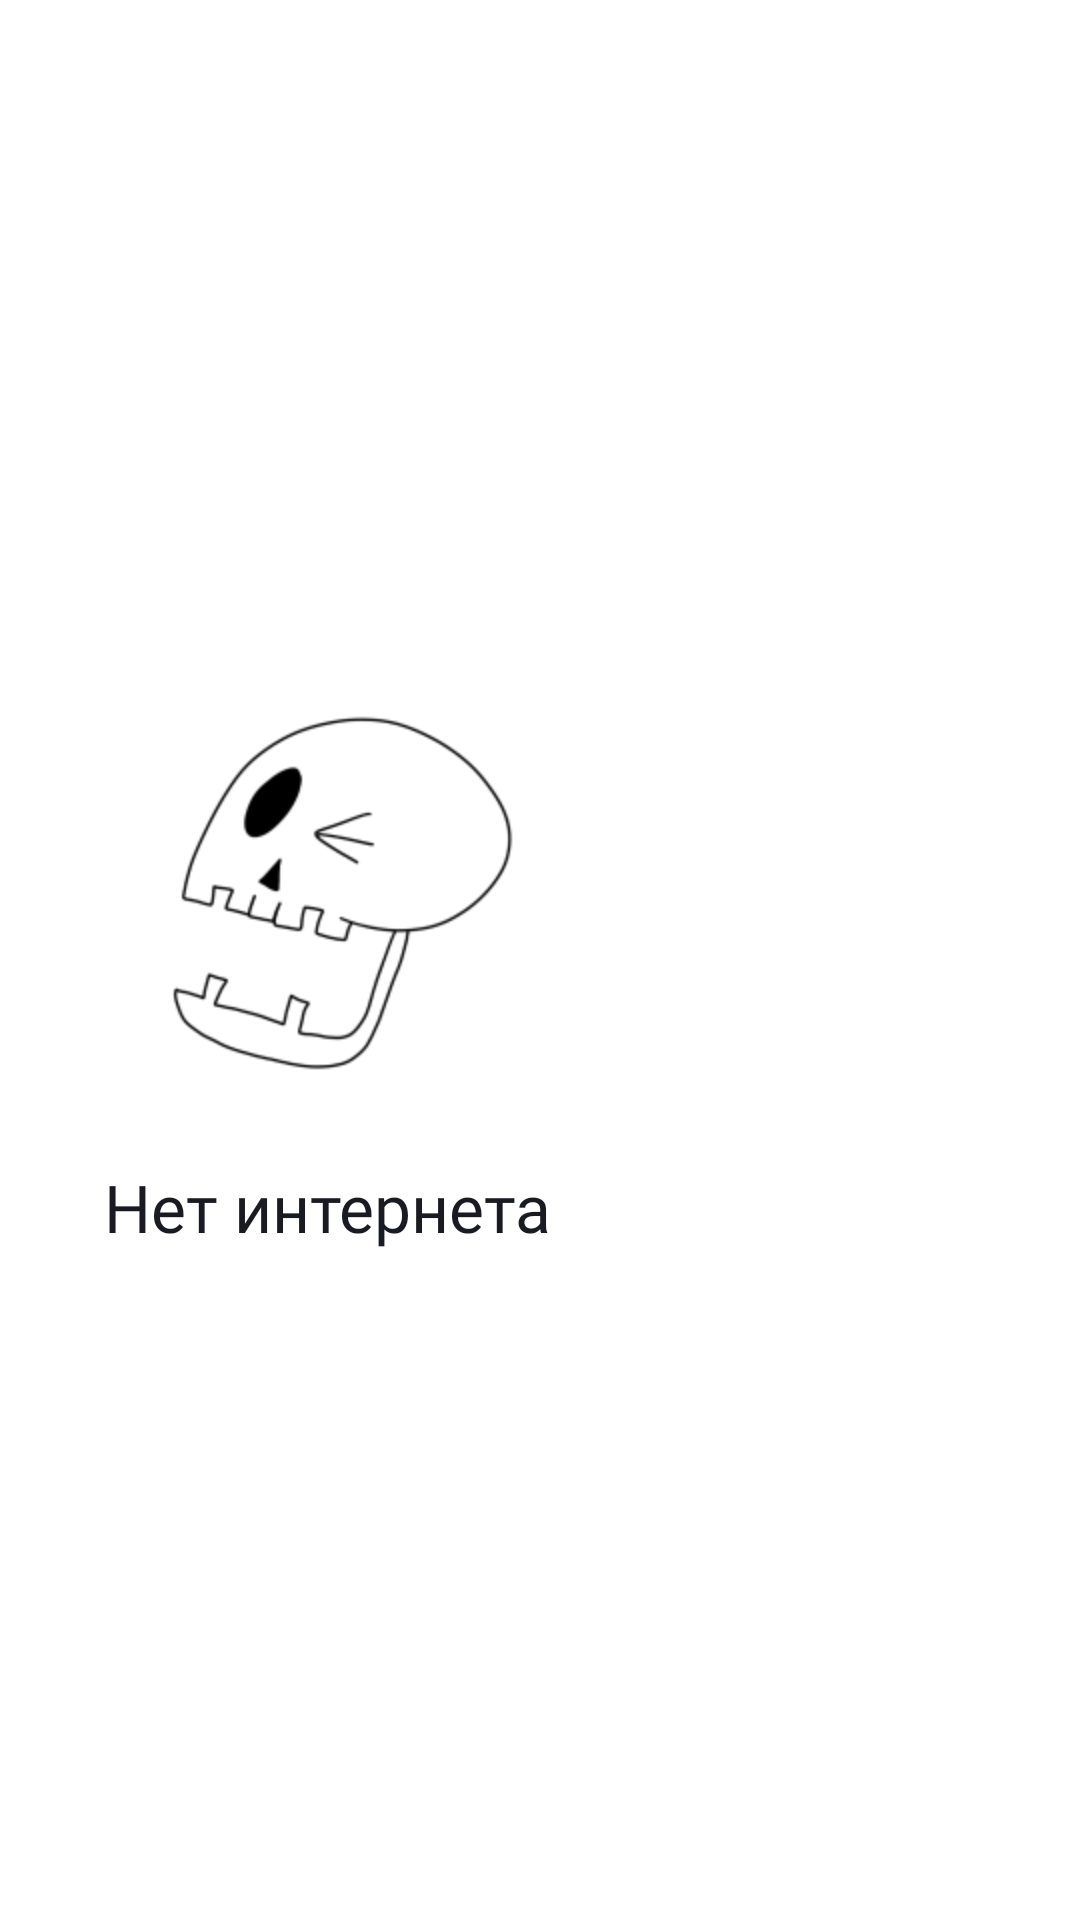

Android layout source for this screen:
<!-- AndroidManifest.xml: application theme Theme.PracticumAndroidDiploma -->
<!-- res/layout/placeholder_no_internet.xml -->
<?xml version="1.0" encoding="utf-8"?>
<androidx.constraintlayout.widget.ConstraintLayout xmlns:android="http://schemas.android.com/apk/res/android"
    xmlns:app="http://schemas.android.com/apk/res-auto"
    xmlns:tools="http://schemas.android.com/tools"
    android:layout_width="match_parent"
    android:layout_height="match_parent">

    <LinearLayout
        android:id="@+id/linearLayout"
        android:layout_width="wrap_content"
        android:layout_height="wrap_content"
        android:orientation="vertical"
        app:layout_constraintBottom_toBottomOf="parent"
        app:layout_constraintTop_toTopOf="parent"
        tools:ignore="MissingConstraints">

        <ImageView
            android:id="@+id/imageView"
            android:layout_width="wrap_content"
            android:layout_height="wrap_content"
            android:src="@drawable/image_no_internet"
            app:layout_constraintTop_toTopOf="parent"
            tools:ignore="MissingConstraints" />

        <TextView
            android:id="@+id/noInternet"
            style="@style/Medium_22"
            android:layout_width="wrap_content"
            android:layout_height="wrap_content"
            android:textColor="?attr/colorOnPrimary"
            android:layout_gravity="center_horizontal"
            android:layout_marginTop="@dimen/layout_16dp"
            android:text="@string/no_internet" />
    </LinearLayout>
</androidx.constraintlayout.widget.ConstraintLayout>
<!-- resources referenced by this layout -->
<resources>
  <dimen name="layout_16dp">16dp</dimen>
  <!-- drawable image_no_internet: png bitmap (drawable-hdpi, 11301 bytes) -->
  <string name="no_internet">Нет интернета</string>
  <style name="Medium_22">
          <item name="android:textColor">@color/black</item>
          <item name="android:textSize">22sp</item>
          <item name="android:fontWeight">500</item>
          <item name="android:fontFamily">@font/ys_display_medium</item>
      </style>
  <style name="Theme.PracticumAndroidDiploma" parent="Theme.MaterialComponents.DayNight.NoActionBar">
          <item name="android:screenOrientation">portrait</item>
  
          <item name="android:statusBarColor">@color/white</item>
          <item name="android:windowLightStatusBar" tools:targetApi="23">true</item>
  
          <item name="android:navigationBarColor">@color/white</item>
          <item name="android:windowLightNavigationBar" tools:targetApi="27">true</item>
  
          <item name="white_black">@color/white</item>
          <item name="black_white">@color/black</item>
          <item name="white_gray">@color/white</item>
          <item name="gray_white">@color/gray</item>
          <item name="lightGray_gray">@color/light_Gray</item>
  
          <item name="colorPrimary">@color/white</item>
          <item name="colorOnPrimary">@color/black</item>
          <item name="colorSurfaceVariant">@color/white</item>
          <item name="colorSecondary">@color/gray</item>
          <item name="colorPrimaryVariant">@color/gray</item>
          <item name="colorOnSecondaryFixed">@color/gray</item>
          <item name="colorSecondaryVariant">@color/gray</item>
          <item name="android:textColor">@color/black</item>
      </style>
  <color name="black">#1A1B22</color>
  <color name="white">#FDFDFD</color>
  <color name="gray">#AEAFB4</color>
  <color name="light_Gray">#E6E8EB</color>
</resources>
